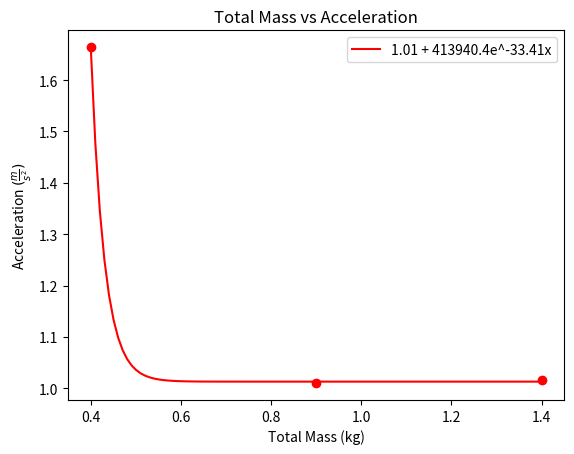

Write the Python code that produced this figure.
import matplotlib.pyplot as plt
from scipy.optimize import curve_fit
import numpy as np

y1 = [1.664, 1.01, 1.016]
x1 = [0.4, 0.9, 1.4]


def func(x, a, b, c):
    return a + b * np.exp(c * x)


def plot(x_data, y_data, color):
    initial = [1, 1, -1]
    t = curve_fit(func, x_data, y_data, initial, maxfev=1000000)
    print(t[0])
    xd = np.linspace(min(x_data), max(x_data), 100)
    fit = [func(x, *t[0]) for x in xd]
    fun = "{} + {}e^{}x".format(*list(map(lambda x: round(x, 2), t[0])))
    plt.plot(xd, fit, color=color, label=fun)


plt.title("Total Mass vs Acceleration")
plt.xlabel("Total Mass (kg)")
plt.ylabel(r"Acceleration $(\frac{m}{s^2})$")
plt.scatter(x1, y1, color="r")
plot(x1, y1, color="r")
plt.legend(loc="upper right")
plt.savefig("mass_2.png")
plt.show()
